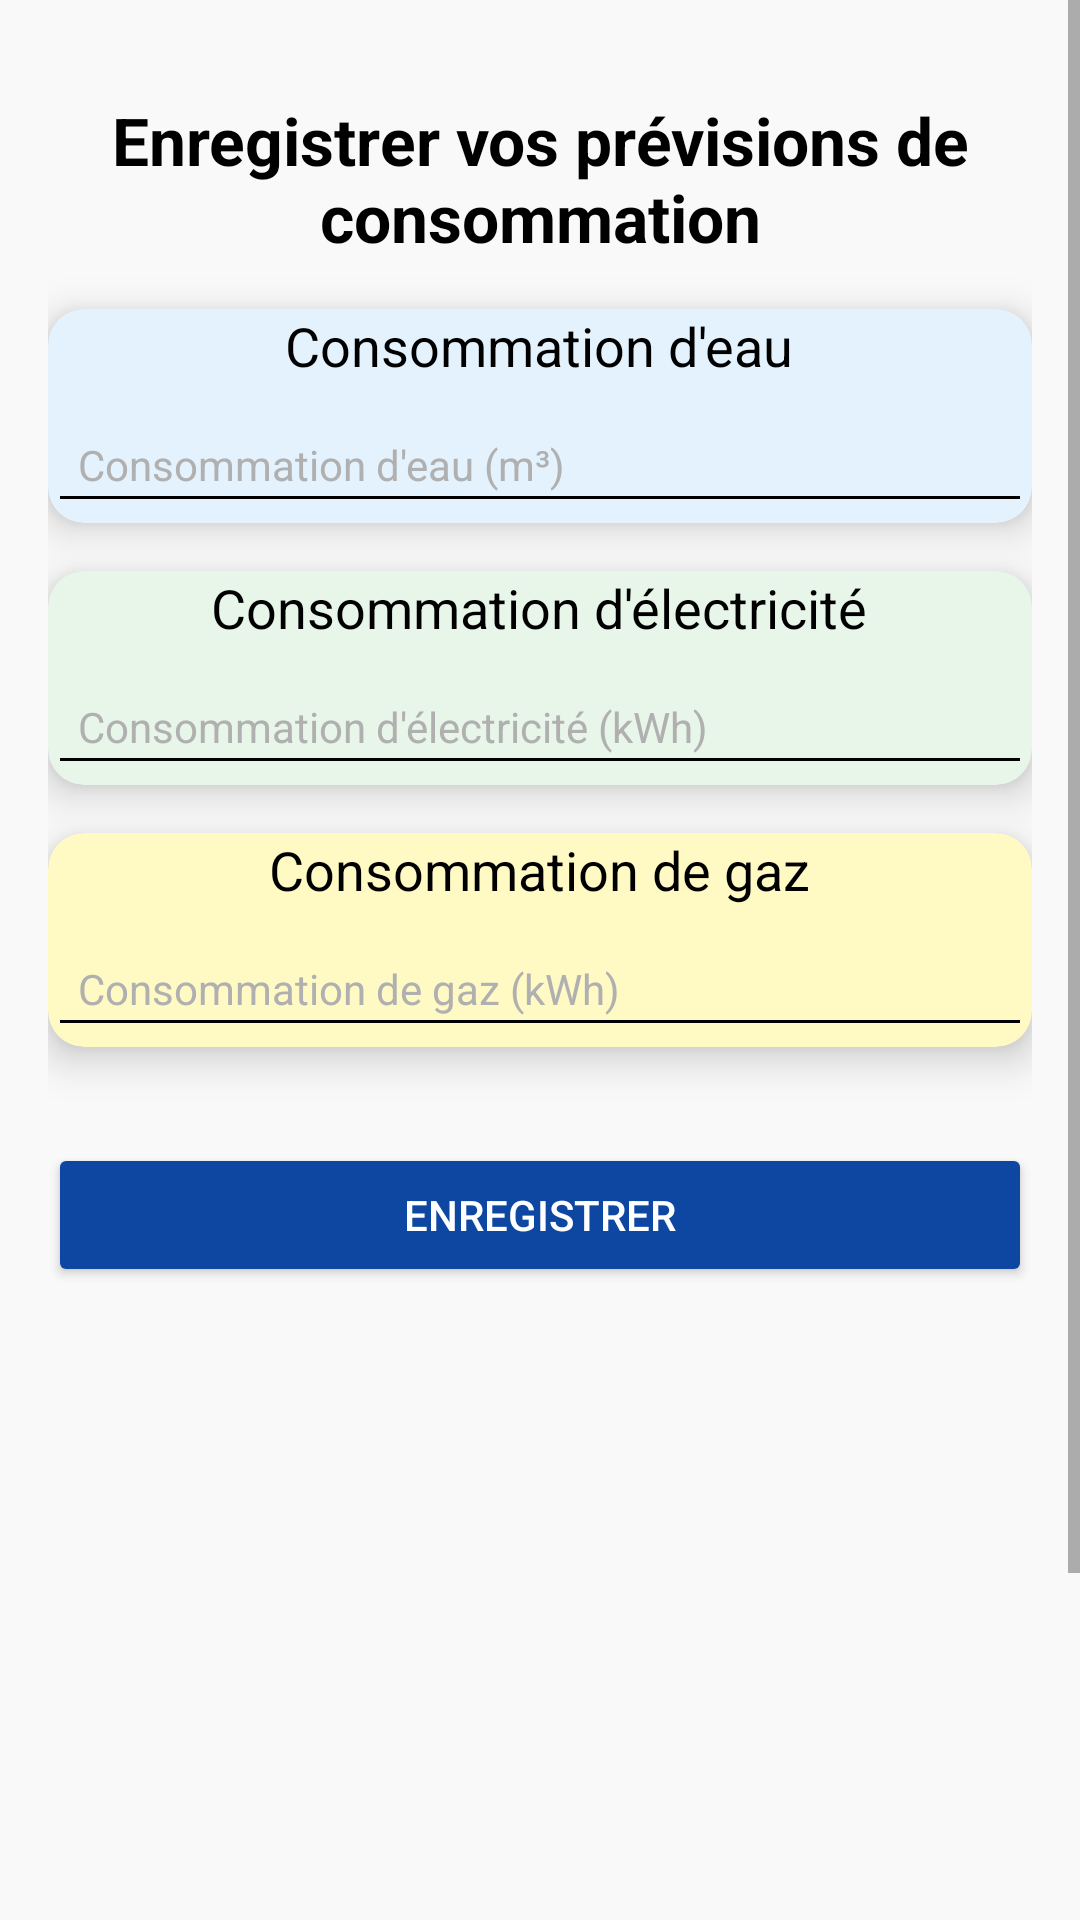

Reconstruct the res/layout file that produces this screen, plus the resources it refers to.
<!-- AndroidManifest.xml: application theme Theme.AppConso -->
<!-- res/layout/fragment_prevision_dialog.xml -->
<?xml version="1.0" encoding="utf-8"?>
<androidx.constraintlayout.widget.ConstraintLayout xmlns:android="http://schemas.android.com/apk/res/android"
    xmlns:app="http://schemas.android.com/apk/res-auto"
    xmlns:tools="http://schemas.android.com/tools"
    android:layout_width="match_parent"
    android:layout_height="match_parent"
    android:background="#F9F9F9"
    tools:context=".ui.dashboard.DashboardFragment">

    <ScrollView
        android:layout_width="match_parent"
        android:layout_height="match_parent"
        android:fillViewport="true"
        android:layout_marginBottom="100dp">

        <LinearLayout
            android:layout_width="match_parent"
            android:layout_height="wrap_content"
            android:orientation="vertical"
            android:padding="16dp"
            android:layout_marginTop="16dp">

            <TextView
                android:id="@+id/text_dashboard"
                android:layout_width="match_parent"
                android:layout_height="wrap_content"
                android:text="Enregistrer vos prévisions de consommation"
                android:textAlignment="center"
                android:textColor="#000000"
                android:textSize="22sp"
                android:textStyle="bold"
                android:layout_marginBottom="16dp" />

            <androidx.cardview.widget.CardView
                android:layout_width="match_parent"
                android:layout_height="wrap_content"
                android:layout_marginBottom="16dp"
                android:padding="16dp"
                app:cardCornerRadius="12dp"
                app:cardElevation="8dp"
                android:backgroundTint="#E3F2FD">

                <LinearLayout
                    android:layout_width="match_parent"
                    android:layout_height="wrap_content"
                    android:orientation="vertical"
                    android:gravity="center">

                    <TextView
                        android:layout_width="wrap_content"
                        android:layout_height="wrap_content"
                        android:text="Consommation d'eau"
                        android:textAlignment="center"
                        android:textColor="#000000"
                        android:textSize="18sp" />

                    <EditText
                        android:id="@+id/editConsEau"
                        android:layout_width="match_parent"
                        android:layout_height="wrap_content"
                        android:hint="Consommation d'eau (m³)"
                        android:inputType="numberDecimal"
                        android:textColor="#333333"
                        android:textSize="14sp"
                        android:padding="10dp"
                        android:layout_marginTop="8dp"
                        android:textColorHint="#B0B0B0"
                        android:backgroundTint="#000000" />
                </LinearLayout>
            </androidx.cardview.widget.CardView>

            <androidx.cardview.widget.CardView
                android:layout_width="match_parent"
                android:layout_height="wrap_content"
                android:layout_marginBottom="16dp"
                android:padding="16dp"
                app:cardCornerRadius="12dp"
                app:cardElevation="8dp"
                android:backgroundTint="#E8F5E9">

                <LinearLayout
                    android:layout_width="match_parent"
                    android:layout_height="wrap_content"
                    android:orientation="vertical"
                    android:gravity="center">

                    <TextView
                        android:layout_width="wrap_content"
                        android:layout_height="wrap_content"
                        android:text="Consommation d'électricité"
                        android:textAlignment="center"
                        android:textColor="#000000"
                        android:textSize="18sp" />

                    <EditText
                        android:id="@+id/editConsElec"
                        android:layout_width="match_parent"
                        android:layout_height="wrap_content"
                        android:hint="Consommation d'électricité (kWh)"
                        android:inputType="numberDecimal"
                        android:textColor="#333333"
                        android:textSize="14sp"
                        android:padding="10dp"
                        android:layout_marginTop="8dp"
                        android:textColorHint="#B0B0B0"
                        android:backgroundTint="#000000" />
                </LinearLayout>
            </androidx.cardview.widget.CardView>

            <androidx.cardview.widget.CardView
                android:layout_width="match_parent"
                android:layout_height="wrap_content"
                android:layout_marginBottom="16dp"
                android:padding="16dp"
                app:cardCornerRadius="12dp"
                app:cardElevation="8dp"
                android:backgroundTint="#FFF9C4">

                <LinearLayout
                    android:layout_width="match_parent"
                    android:layout_height="wrap_content"
                    android:orientation="vertical"
                    android:gravity="center">

                    <TextView
                        android:layout_width="wrap_content"
                        android:layout_height="wrap_content"
                        android:text="Consommation de gaz"
                        android:textAlignment="center"
                        android:textColor="#000000"
                        android:textSize="18sp" />

                    <EditText
                        android:id="@+id/editConsGaz"
                        android:layout_width="match_parent"
                        android:layout_height="wrap_content"
                        android:hint="Consommation de gaz (kWh)"
                        android:inputType="numberDecimal"
                        android:textColor="#333333"
                        android:textSize="14sp"
                        android:padding="10dp"
                        android:layout_marginTop="8dp"
                        android:textColorHint="#B0B0B0"
                        android:backgroundTint="#000000" />
                </LinearLayout>
            </androidx.cardview.widget.CardView>

            <Button
                android:id="@+id/buttonSavePrevision"
                android:layout_width="match_parent"
                android:layout_height="wrap_content"
                android:text="Enregistrer"
                android:textColor="#FFFFFF"
                android:backgroundTint="#0D47A1"
                android:layout_marginTop="16dp" />

        </LinearLayout>
    </ScrollView>

</androidx.constraintlayout.widget.ConstraintLayout>
<!-- resources referenced by this layout -->
<resources>
  <style name="Theme.AppConso" parent="Theme.MaterialComponents.DayNight.DarkActionBar">
          
          <item name="colorPrimary">@color/purple_500</item>
          <item name="colorPrimaryVariant">@color/purple_700</item>
          <item name="colorOnPrimary">@color/white</item>
          
          <item name="colorSecondary">@color/teal_200</item>
          <item name="colorSecondaryVariant">@color/teal_700</item>
          <item name="colorOnSecondary">@color/black</item>
          
          <item name="android:statusBarColor">?attr/colorPrimaryVariant</item>
          
      </style>
  <!-- not gathered from this repository: default colours our renderer supplied (Android Studio template values) -->
  <color name="purple_500">#FF6200EE</color>
  <color name="purple_700">#FF3700B3</color>
  <color name="teal_200">#FF03DAC5</color>
  <color name="teal_700">#FF018786</color>
  <color name="black">#FF000000</color>
  <color name="white">#FFFFFFFF</color>
</resources>
